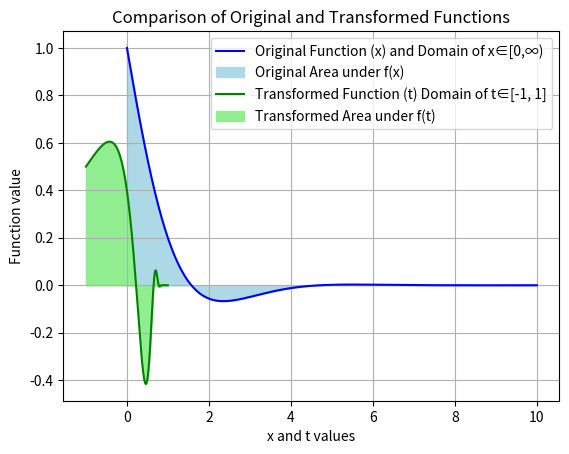

The script that saved this image:
import numpy as np
import matplotlib.pyplot as plt

# New function to integrate
def func_original(x):
    return np.exp(-x)*np.cos(x) 

# Transformation function: mapping t ∈ [-1, 1] to x ∈ [lower_limit, upper_limit]
def transformation(t, lower_limit, upper_limit):
    if upper_limit == np.inf:
        return (1 + t) / (1 - t)  # Maps [-1, 1] to [lower_limit, ∞)
    else:
        return (upper_limit + lower_limit) / 2 + (upper_limit - lower_limit) / 2 * t

# Derivative of the transformation 
def derivative(t, lower_limit, upper_limit):
    if upper_limit == np.inf:
        return 2 / (1 - t) ** 2
    else:
        return (upper_limit - lower_limit) / 2

# Function for integration after transformation
def func_transform(t, lower_limit, upper_limit):
    s = transformation(t, lower_limit, upper_limit)
    return func_original(s) * derivative(t, lower_limit, upper_limit)

# Gauss-Legendre nodes and weights for n=2 or n=3
def gauss_legendre(n):
    if n == 2:
        roots = np.array([-1/np.sqrt(3), 1/np.sqrt(3)])
        weights = np.array([1, 1])
    elif n == 3:
        roots = np.array([-np.sqrt(3/5), 0, np.sqrt(3/5)])
        weights = np.array([5/9, 8/9, 5/9])
    else:
        print("This implementation only supports n=2 or n=3.")
    return roots, weights

# Gauss-Legendre quadrature implementation
def gauss_legendre_integration(n, lower_limit, upper_limit):
    roots, weights = gauss_legendre(n)
    
    results = []  # Renamed from contributions
    for i in range(n):
        results.append(weights[i] * func_transform(roots[i], lower_limit, upper_limit))
    
    integral_value = sum(results)
    return integral_value

# Gauss-Laguerre quadrature implementation using NumPy
def gauss_laguerre_np(n, lower_limit, upper_limit):
    if lower_limit != 0 or upper_limit != np.inf:
        print("Gauss-Laguerre quadrature is only applicable for [0, ∞)")

    # Corrected line to use leggauss
    roots, weights = np.polynomial.laguerre.laggauss(n)
    
    results = []  # Renamed from contributions
    for i in range(n):
        results.append(weights[i] * func_original(roots[i]))
    
    result = sum(results)
    return result


lower_limit = 0
upper_limit = np.inf

n_points = 3  # Using n=3 for improved accuracy

# Custom Gauss-Legendre quadrature after transformation
result_legendre = gauss_legendre_integration(n_points, lower_limit, upper_limit) 

# Gauss-Laguerre quadrature (only valid for [0, ∞))
if lower_limit == 0 and upper_limit == np.inf:
    result_laguerre_np = gauss_laguerre_np(n_points, lower_limit, upper_limit)
else:
    result_laguerre_np = None

# Print results
print(f"Result using Gauss-Legendre method: {result_legendre}")
print(f"Result using Gauss-Laguerre method: {result_laguerre_np}")

# Calculate and print error if applicable

error = abs(result_legendre - result_laguerre_np)
print(f"Error between methods: {error}") 

t_values=np.linspace(-1,1,500)
x_values=np.linspace(0,10,500)

original_values=func_original(x_values)

transformed_values=[]
for t in t_values: 
    transformed_values.append(func_transform(t,lower_limit,upper_limit))

plt.plot(x_values, original_values, label='Original Function (x) and Domain of x∈[0,∞) ', color='blue')
plt.fill_between(x_values, original_values, label='Original Area under f(x)', color='lightblue')

plt.plot(t_values, transformed_values, label='Transformed Function (t) Domain of t∈[-1, 1]', color='green')
plt.fill_between(t_values, transformed_values, label='Transformed Area under f(t)', color='lightgreen')

plt.title('Comparison of Original and Transformed Functions')
plt.xlabel('x and t values')
plt.ylabel('Function value')
plt.legend()
plt.grid(True)
plt.show() 